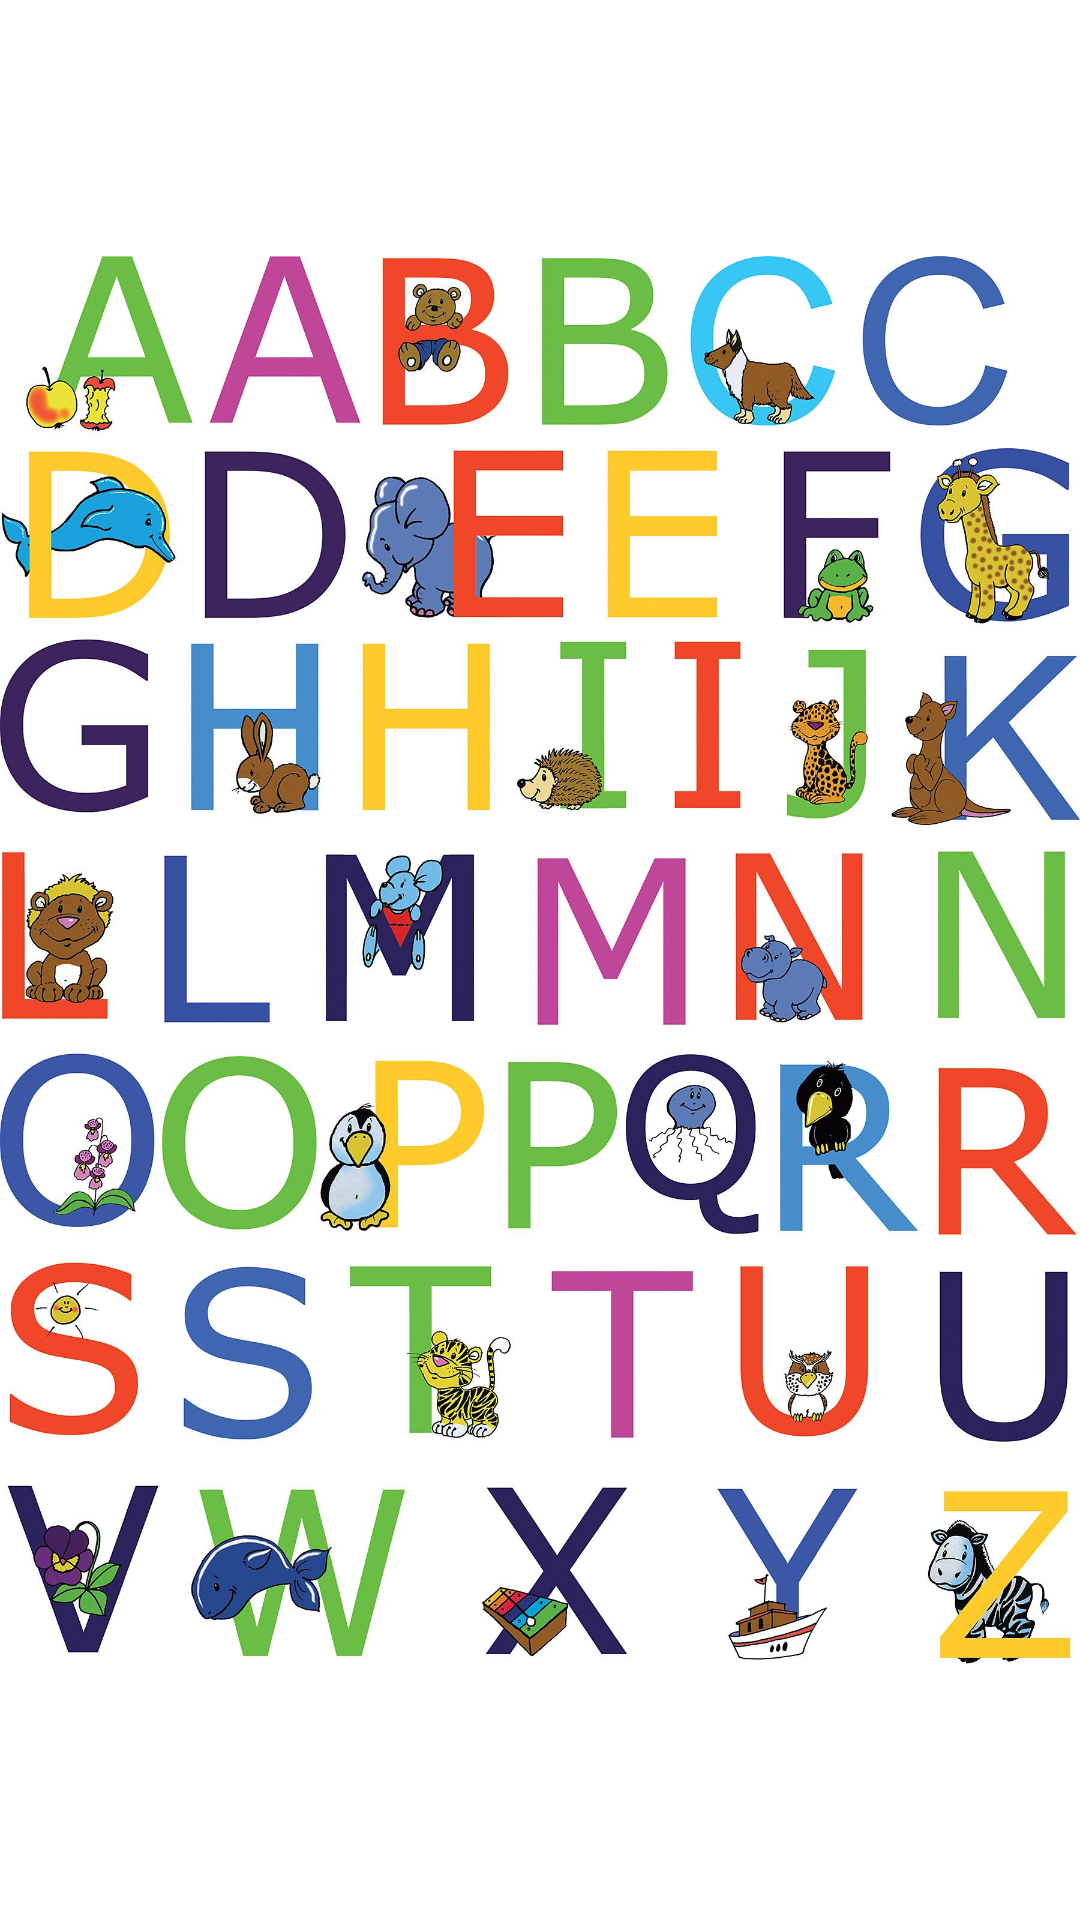

This screen was rendered from an Android layout file. Write that file and the resources it references.
<!-- AndroidManifest.xml: application theme Theme.AtelierEducatif -->
<!-- res/layout/activity_alphabet.xml -->
<?xml version="1.0" encoding="utf-8"?>
<RelativeLayout
  xmlns:android="http://schemas.android.com/apk/res/android"
  xmlns:app="http://schemas.android.com/apk/res-auto"
  xmlns:tools="http://schemas.android.com/tools"
  android:layout_width="match_parent"
  android:layout_height="match_parent"
  tools:context=".controller.AlphabetActivity">

  <ImageView
    android:layout_width="match_parent"
    android:layout_height="match_parent"
    android:layout_gravity="center"
    android:src="@drawable/alphabet_img" />

</RelativeLayout>
<!-- resources referenced by this layout -->
<resources>
  <!-- drawable alphabet_img: jpg bitmap (drawable, 392953 bytes) -->
  <style name="Theme.AtelierEducatif" parent="Theme.MaterialComponents.DayNight.DarkActionBar">
          
          <item name="colorPrimary">@color/yellow</item>
          <item name="colorPrimaryVariant">@color/yellowClaire</item>
          <item name="colorOnPrimary">@color/white</item>
          
          <item name="colorSecondary">@color/green</item>
          <item name="colorSecondaryVariant">@color/teal_700</item>
          <item name="colorOnSecondary">@color/black</item>
          
          <item name="android:statusBarColor" tools:targetApi="l">?attr/colorPrimaryVariant</item>
          
      </style>
  <color name="yellow">#feee5d</color>
  <color name="yellowClaire">#FDEF6F</color>
  <color name="white">#FFFFFFFF</color>
  <color name="green">#116732</color>
  <color name="teal_700">#FF018786</color>
  <color name="black">#FF000000</color>
</resources>
